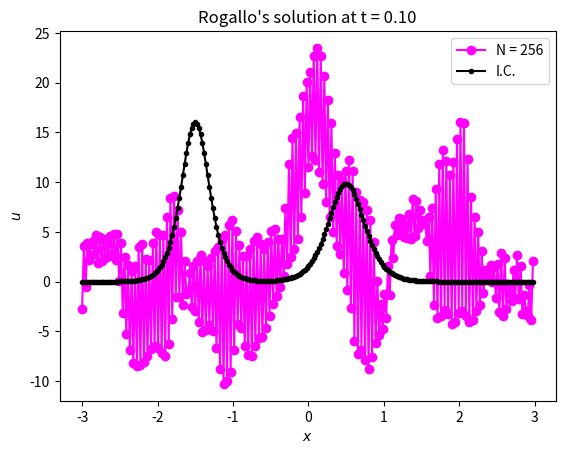

Source code (Python):
###############################################################################
# 1D Non-linear Advection Equation with Dispersion Term: Fourier Spectral     #
# Solver with Runge-Kutta IV Time Integration and Rogallo's Trick             #                  
###############################################################################

import numpy as np
import matplotlib.pyplot as plt

def compute_f(ui, k):
    uk = np.fft.fftshift(np.fft.fft(ui))/N
    up = np.fft.ifft(np.fft.ifftshift(1j*k*uk))*N
    f = ui*up
    return f

def fun(t, uk):
    ui = np.fft.ifft(np.fft.ifftshift(uk))*N
    f = compute_f(ui, k)
    fk = np.fft.fftshift(np.fft.fft(f))/N
    return -3*fk

N = 256
L = 6
x = np.linspace(-3, 3, N+1)[:-1]
k = np.arange(-N/2, N/2)*2*np.pi/L
# initial condition
u0 = (64*np.exp(-12-8*x))/(1+np.exp(-12-8*x))**2 +\
     (4*np.pi**2*np.exp(np.pi-2*np.pi*x))/(1+np.exp(np.pi-2*np.pi*x))**2
u = u0
uk = np.fft.fftshift(np.fft.fft(u))/N
t = 0.0
tf = 0.1
dt = 0.0004
ukn = np.zeros_like(u)

rog = np.exp(1j*(k**3)*dt/4)
while t < tf:
    k1 = dt*fun(t, uk)
    k2 = dt*fun(t+dt/2, uk+k1/2)
    k3 = dt*fun(t+dt/2, uk+k2/2)
    k4 = dt*fun(t+dt, uk+k3)
    ukn = (uk + k1/6 + k2/3 + k3/3 + k4/6)*rog
    uk = ukn
    t = t + dt

sol = np.fft.ifft(np.fft.ifftshift(uk))*N
plt.title('Rogallo\'s solution at t = {:.2f}'.format(t))
plt.plot(x, np.real(sol), 'o-', color='magenta', label='N = {}'.format(N))
plt.plot(x, u0, 'k.-',label='I.C.')
plt.xlabel('$x$')
plt.ylabel('$u$')
plt.legend()
plt.show()
